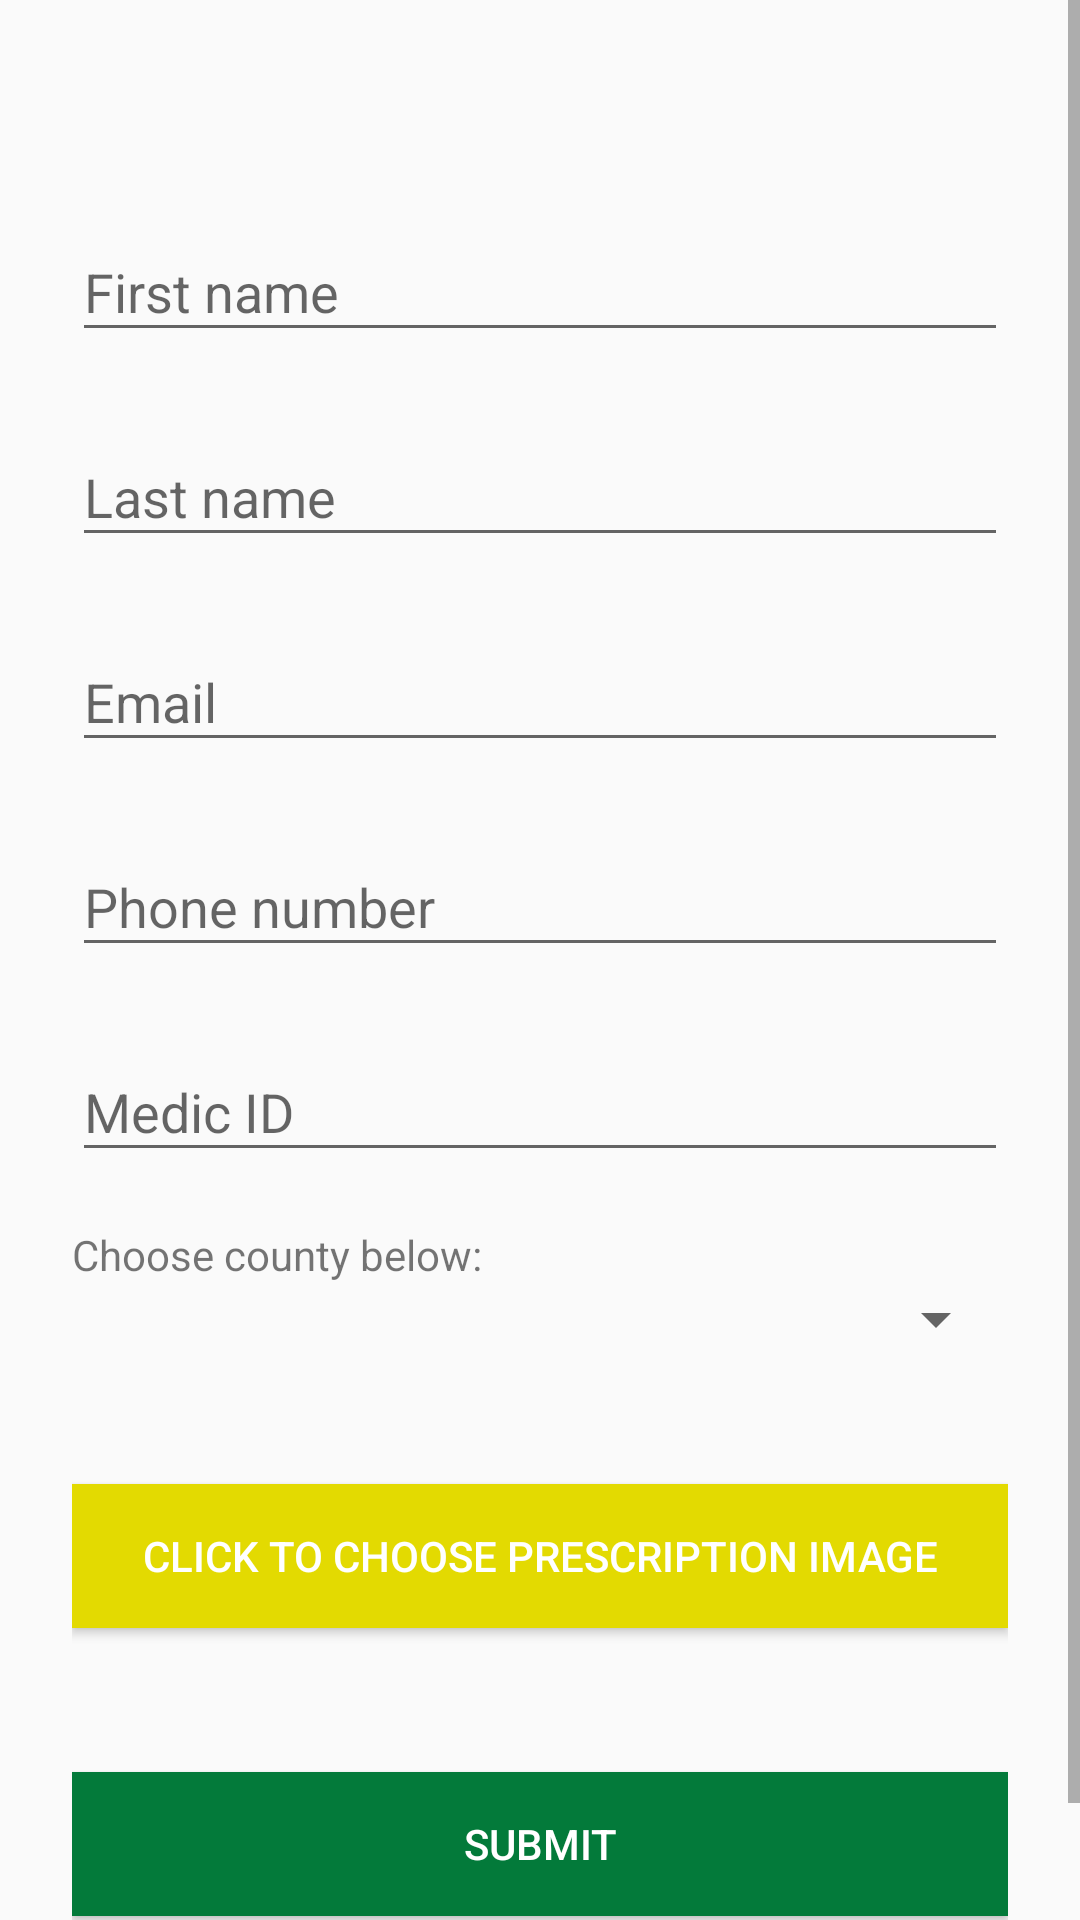

This screen was rendered from an Android layout file. Write that file and the resources it references.
<!-- AndroidManifest.xml: application theme AppTheme -->
<!-- res/layout/content_prescription_web_view.xml -->
<?xml version="1.0" encoding="utf-8"?>
<ScrollView xmlns:android="http://schemas.android.com/apk/res/android"
    android:layout_width="fill_parent"
    android:layout_height="fill_parent"
    android:fitsSystemWindows="true"
    android:orientation="vertical">

    <LinearLayout
        android:layout_width="match_parent"
        android:layout_height="wrap_content"
        android:layout_marginTop="30dp"
        android:orientation="vertical"
        android:paddingLeft="24dp"
        android:paddingRight="24dp"
        android:paddingTop="10dp">

        <android.support.design.widget.TextInputLayout
            android:id="@+id/f_name"
            android:layout_width="match_parent"
            android:layout_height="wrap_content"
            android:layout_marginBottom="8dp"
            android:layout_marginTop="25dp">

            <EditText
                android:id="@+id/first_name"
                android:layout_width="match_parent"
                android:layout_height="wrap_content"
                android:hint="First name"
                android:inputType="text" />
        </android.support.design.widget.TextInputLayout>

        <android.support.design.widget.TextInputLayout
            android:id="@+id/l_name"
            android:layout_width="match_parent"
            android:layout_height="wrap_content"
            android:layout_marginBottom="8dp"
            android:layout_marginTop="8dp">

            <EditText
                android:id="@+id/last_name"
                android:layout_width="match_parent"
                android:layout_height="wrap_content"
                android:hint="Last name"
                android:inputType="text" />
        </android.support.design.widget.TextInputLayout>

        <android.support.design.widget.TextInputLayout
            android:id="@+id/e_mail"
            android:layout_width="match_parent"
            android:layout_height="wrap_content"
            android:layout_marginBottom="8dp"
            android:layout_marginTop="8dp">

            <EditText
                android:id="@+id/email"
                android:layout_width="match_parent"
                android:layout_height="wrap_content"
                android:hint="Email"
                android:inputType="text" />
        </android.support.design.widget.TextInputLayout>

        <android.support.design.widget.TextInputLayout
            android:id="@+id/p_number"
            android:layout_width="match_parent"
            android:layout_height="wrap_content"
            android:layout_marginBottom="8dp"
            android:layout_marginTop="8dp">

            <EditText
                android:id="@+id/phone_number"
                android:layout_width="match_parent"
                android:layout_height="wrap_content"
                android:hint="Phone number"
                android:inputType="text" />
        </android.support.design.widget.TextInputLayout>

        

        <android.support.design.widget.TextInputLayout
            android:id="@+id/m_id"
            android:layout_width="match_parent"
            android:layout_height="wrap_content"
            android:layout_marginBottom="8dp"
            android:layout_marginTop="8dp">

            <EditText
                android:id="@+id/medic_id"
                android:layout_width="match_parent"
                android:layout_height="wrap_content"
                android:hint="Medic ID"
                android:inputType="text" />
        </android.support.design.widget.TextInputLayout>

        <TextView
            android:id="@+id/textView4"
            android:layout_width="wrap_content"
            android:layout_height="wrap_content"
            android:layout_marginTop="10dp"
            android:text="Choose county below:" />

        <Spinner
            android:id="@+id/choose_county"
            android:layout_width="match_parent"
            android:layout_height="wrap_content"
            android:ems="10"
            android:imeOptions="actionNext"
            android:maxLines="1"
            android:minLines="1" />

        <TextView
            android:id="@+id/imageChosen"
            android:layout_width="wrap_content"
            android:layout_height="wrap_content"
            android:text="Photo selected"
            android:textColor="@color/colorAccent"
            android:visibility="invisible" />

        <android.support.v7.widget.AppCompatButton
            android:id="@+id/btn_choose"
            android:layout_width="match_parent"
            android:layout_height="wrap_content"
            android:layout_marginBottom="24dp"
            android:layout_marginTop="24dp"
            android:background="@color/yatesyellow"
            android:padding="12dp"
            android:text="click to choose prescription image"
            android:textColor="@color/white" />

        <android.support.v7.widget.AppCompatButton
            android:id="@+id/btn_submit"
            android:layout_width="match_parent"
            android:layout_height="wrap_content"
            android:layout_marginBottom="24dp"
            android:layout_marginTop="24dp"
            android:background="@color/yatesgreen"
            android:padding="12dp"
            android:text="Submit"
            android:textColor="@color/white" />

        <TextView
            android:layout_width="wrap_content"
            android:layout_height="wrap_content"
            android:visibility="invisible" />

    </LinearLayout>
</ScrollView>
<!-- resources referenced by this layout -->
<resources>
  <color name="colorAccent">#FF4081</color>
  <color name="white">#ffffff</color>
  <color name="yatesgreen">#037A3A</color>
  <color name="yatesyellow">#E3DA01</color>
  <style name="AppTheme" parent="Theme.AppCompat.Light.DarkActionBar">
          
          <item name="colorPrimary">@color/yatesgreen</item>
          <item name="colorPrimaryDark">@color/yatesgreen</item>
          <item name="colorAccent">@color/yatesyellow</item>
  
          
          <item name="drawerArrowStyle">@style/DrawerArrowStyle</item>
  
  
          <item name="android:windowContentOverlay">@null</item>
          <item name="windowActionBar">false</item>
      </style>
  <style name="DrawerArrowStyle" parent="Widget.AppCompat.DrawerArrowToggle">
          <item name="spinBars">true</item>
          <item name="color">@color/white</item>
      </style>
</resources>
